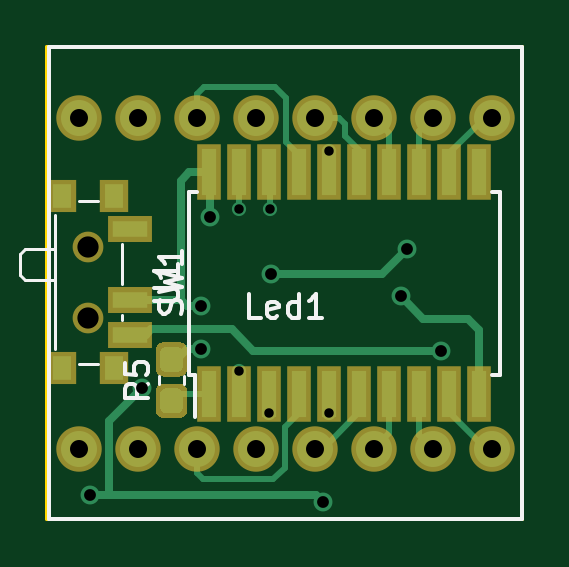
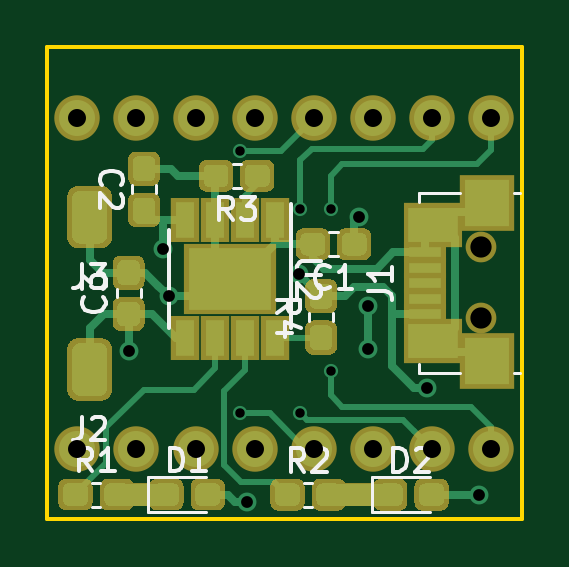
Circuit board: 9 layer files. Board 20.1 x 20.0 mm.
- bottom_copper: board_attiny2313a-B_Cu.gbr (15867 bytes)
- bottom_mask: board_attiny2313a-B_Mask.gbr (8742 bytes)
- bottom_silk: board_attiny2313a-B_SilkS.gbr (8765 bytes)
- outline: board_attiny2313a-Edge_Cuts.gbr (870 bytes)
- top_copper: board_attiny2313a-F_Cu.gbr (7014 bytes)
- top_mask: board_attiny2313a-F_Mask.gbr (2436 bytes)
- top_silk: board_attiny2313a-F_SilkS.gbr (4517 bytes)
- drill: board_attiny2313a-NPTH.drl (362 bytes)
- drill: board_attiny2313a-PTH.drl (836 bytes)

=== bottom_copper: board_attiny2313a-B_Cu.gbr (15867 bytes, source omitted) ===
=== bottom_mask: board_attiny2313a-B_Mask.gbr (8742 bytes, source omitted) ===
=== bottom_silk: board_attiny2313a-B_SilkS.gbr (8765 bytes, source omitted) ===
=== outline: board_attiny2313a-Edge_Cuts.gbr ===
G04 #@! TF.GenerationSoftware,KiCad,Pcbnew,5.1.6-c6e7f7d~87~ubuntu19.10.1*
G04 #@! TF.CreationDate,2020-11-04T01:00:01+01:00*
G04 #@! TF.ProjectId,board_attiny2313a,626f6172-645f-4617-9474-696e79323331,rev?*
G04 #@! TF.SameCoordinates,Original*
G04 #@! TF.FileFunction,Profile,NP*
%FSLAX46Y46*%
G04 Gerber Fmt 4.6, Leading zero omitted, Abs format (unit mm)*
G04 Created by KiCad (PCBNEW 5.1.6-c6e7f7d~87~ubuntu19.10.1) date 2020-11-04 01:00:01*
%MOMM*%
%LPD*%
G01*
G04 APERTURE LIST*
G04 #@! TA.AperFunction,Profile*
%ADD10C,0.150000*%
G04 #@! TD*
G04 APERTURE END LIST*
D10*
X66779600Y-36053400D02*
X66879600Y-36053400D01*
X66779600Y-56053400D02*
X66779600Y-36053400D01*
X66879600Y-56053400D02*
X66779600Y-56053400D01*
X86879600Y-56053400D02*
X66879600Y-56053400D01*
X86879600Y-36053400D02*
X86879600Y-56053400D01*
X66879600Y-36053400D02*
X86879600Y-36053400D01*
M02*

=== top_copper: board_attiny2313a-F_Cu.gbr (7014 bytes, source omitted) ===
=== top_mask: board_attiny2313a-F_Mask.gbr ===
G04 #@! TF.GenerationSoftware,KiCad,Pcbnew,5.1.6-c6e7f7d~87~ubuntu19.10.1*
G04 #@! TF.CreationDate,2020-11-04T01:00:01+01:00*
G04 #@! TF.ProjectId,board_attiny2313a,626f6172-645f-4617-9474-696e79323331,rev?*
G04 #@! TF.SameCoordinates,Original*
G04 #@! TF.FileFunction,Soldermask,Top*
G04 #@! TF.FilePolarity,Negative*
%FSLAX46Y46*%
G04 Gerber Fmt 4.6, Leading zero omitted, Abs format (unit mm)*
G04 Created by KiCad (PCBNEW 5.1.6-c6e7f7d~87~ubuntu19.10.1) date 2020-11-04 01:00:01*
%MOMM*%
%LPD*%
G01*
G04 APERTURE LIST*
%ADD10C,1.924000*%
%ADD11C,1.300000*%
%ADD12R,1.900000X1.100000*%
%ADD13R,1.200000X1.400000*%
%ADD14R,1.000000X2.350000*%
G04 APERTURE END LIST*
G36*
G01*
X72367100Y-50003400D02*
X71692100Y-50003400D01*
G75*
G02*
X71354600Y-49665900I0J337500D01*
G01*
X71354600Y-48890900D01*
G75*
G02*
X71692100Y-48553400I337500J0D01*
G01*
X72367100Y-48553400D01*
G75*
G02*
X72704600Y-48890900I0J-337500D01*
G01*
X72704600Y-49665900D01*
G75*
G02*
X72367100Y-50003400I-337500J0D01*
G01*
G37*
G36*
G01*
X72367100Y-51753400D02*
X71692100Y-51753400D01*
G75*
G02*
X71354600Y-51415900I0J337500D01*
G01*
X71354600Y-50640900D01*
G75*
G02*
X71692100Y-50303400I337500J0D01*
G01*
X72367100Y-50303400D01*
G75*
G02*
X72704600Y-50640900I0J-337500D01*
G01*
X72704600Y-51415900D01*
G75*
G02*
X72367100Y-51753400I-337500J0D01*
G01*
G37*
D10*
X68097700Y-53050200D03*
X70597700Y-53050200D03*
X73097700Y-53050200D03*
X75597700Y-53050200D03*
X78097700Y-53050200D03*
X80597700Y-53050200D03*
X83097700Y-53050200D03*
X85597700Y-53050200D03*
X85597700Y-39050200D03*
X83097700Y-39050200D03*
X80597700Y-39050200D03*
X78097700Y-39050200D03*
X75597700Y-39050200D03*
X73097700Y-39050200D03*
X70597700Y-39050200D03*
X68097700Y-39050200D03*
D11*
X68499600Y-44503400D03*
X68499600Y-47503400D03*
D12*
X70259600Y-43753400D03*
X70259600Y-46753400D03*
X70259600Y-48253400D03*
D13*
X67399600Y-42353400D03*
X67399600Y-49653400D03*
X69609600Y-49653400D03*
X69609600Y-42353400D03*
D14*
X73634600Y-50750200D03*
X74904600Y-50750200D03*
X76174600Y-50750200D03*
X77444600Y-50750200D03*
X78714600Y-50750200D03*
X79984600Y-50750200D03*
X81254600Y-50750200D03*
X82524600Y-50750200D03*
X83794600Y-50750200D03*
X85064600Y-50750200D03*
X85064600Y-41350200D03*
X83794600Y-41350200D03*
X82524600Y-41350200D03*
X81254600Y-41350200D03*
X79984600Y-41350200D03*
X78714600Y-41350200D03*
X77444600Y-41350200D03*
X76174600Y-41350200D03*
X74904600Y-41350200D03*
X73634600Y-41350200D03*
M02*

=== top_silk: board_attiny2313a-F_SilkS.gbr ===
G04 #@! TF.GenerationSoftware,KiCad,Pcbnew,5.1.6-c6e7f7d~87~ubuntu19.10.1*
G04 #@! TF.CreationDate,2020-11-04T01:00:01+01:00*
G04 #@! TF.ProjectId,board_attiny2313a,626f6172-645f-4617-9474-696e79323331,rev?*
G04 #@! TF.SameCoordinates,Original*
G04 #@! TF.FileFunction,Legend,Top*
G04 #@! TF.FilePolarity,Positive*
%FSLAX46Y46*%
G04 Gerber Fmt 4.6, Leading zero omitted, Abs format (unit mm)*
G04 Created by KiCad (PCBNEW 5.1.6-c6e7f7d~87~ubuntu19.10.1) date 2020-11-04 01:00:01*
%MOMM*%
%LPD*%
G01*
G04 APERTURE LIST*
%ADD10C,0.120000*%
%ADD11C,0.150000*%
G04 APERTURE END LIST*
D10*
X72539600Y-50324667D02*
X72539600Y-49982133D01*
X71519600Y-50324667D02*
X71519600Y-49982133D01*
D11*
X82847700Y-56050200D02*
X66847700Y-56050200D01*
X66847700Y-56050200D02*
X66847700Y-36050200D01*
X66847700Y-36050200D02*
X86847700Y-36050200D01*
X86847700Y-36050200D02*
X86847700Y-56050200D01*
X86847700Y-56050200D02*
X82847700Y-56050200D01*
D10*
X69949600Y-47403400D02*
X69949600Y-47603400D01*
X65809600Y-44603400D02*
X65599600Y-44803400D01*
X65809600Y-45903400D02*
X65599600Y-45703400D01*
X67099600Y-44603400D02*
X65809600Y-44603400D01*
X65599600Y-44803400D02*
X65599600Y-45703400D01*
X65809600Y-45903400D02*
X67099600Y-45903400D01*
X67099600Y-43153400D02*
X67099600Y-48853400D01*
X69949600Y-44403400D02*
X69949600Y-46103400D01*
X68899600Y-42553400D02*
X68109600Y-42553400D01*
X68109600Y-49453400D02*
X68899600Y-49453400D01*
D11*
X72774600Y-49925200D02*
X73024600Y-49925200D01*
X72774600Y-42175200D02*
X73109600Y-42175200D01*
X85924600Y-42175200D02*
X85589600Y-42175200D01*
X85924600Y-49925200D02*
X85589600Y-49925200D01*
X72774600Y-49925200D02*
X72774600Y-42175200D01*
X85924600Y-49925200D02*
X85924600Y-42175200D01*
X73024600Y-49925200D02*
X73024600Y-51725200D01*
X71051980Y-50320066D02*
X70575790Y-50653400D01*
X71051980Y-50891495D02*
X70051980Y-50891495D01*
X70051980Y-50510542D01*
X70099600Y-50415304D01*
X70147219Y-50367685D01*
X70242457Y-50320066D01*
X70385314Y-50320066D01*
X70480552Y-50367685D01*
X70528171Y-50415304D01*
X70575790Y-50510542D01*
X70575790Y-50891495D01*
X70051980Y-49415304D02*
X70051980Y-49891495D01*
X70528171Y-49939114D01*
X70480552Y-49891495D01*
X70432933Y-49796257D01*
X70432933Y-49558161D01*
X70480552Y-49462923D01*
X70528171Y-49415304D01*
X70623409Y-49367685D01*
X70861504Y-49367685D01*
X70956742Y-49415304D01*
X71004361Y-49462923D01*
X71051980Y-49558161D01*
X71051980Y-49796257D01*
X71004361Y-49891495D01*
X70956742Y-49939114D01*
X75800080Y-47502580D02*
X75323890Y-47502580D01*
X75323890Y-46502580D01*
X76514366Y-47454961D02*
X76419128Y-47502580D01*
X76228652Y-47502580D01*
X76133414Y-47454961D01*
X76085795Y-47359723D01*
X76085795Y-46978771D01*
X76133414Y-46883533D01*
X76228652Y-46835914D01*
X76419128Y-46835914D01*
X76514366Y-46883533D01*
X76561985Y-46978771D01*
X76561985Y-47074009D01*
X76085795Y-47169247D01*
X77419128Y-47502580D02*
X77419128Y-46502580D01*
X77419128Y-47454961D02*
X77323890Y-47502580D01*
X77133414Y-47502580D01*
X77038176Y-47454961D01*
X76990557Y-47407342D01*
X76942938Y-47312104D01*
X76942938Y-47026390D01*
X76990557Y-46931152D01*
X77038176Y-46883533D01*
X77133414Y-46835914D01*
X77323890Y-46835914D01*
X77419128Y-46883533D01*
X78419128Y-47502580D02*
X77847700Y-47502580D01*
X78133414Y-47502580D02*
X78133414Y-46502580D01*
X78038176Y-46645438D01*
X77942938Y-46740676D01*
X77847700Y-46788295D01*
X72434361Y-47336733D02*
X72481980Y-47193876D01*
X72481980Y-46955780D01*
X72434361Y-46860542D01*
X72386742Y-46812923D01*
X72291504Y-46765304D01*
X72196266Y-46765304D01*
X72101028Y-46812923D01*
X72053409Y-46860542D01*
X72005790Y-46955780D01*
X71958171Y-47146257D01*
X71910552Y-47241495D01*
X71862933Y-47289114D01*
X71767695Y-47336733D01*
X71672457Y-47336733D01*
X71577219Y-47289114D01*
X71529600Y-47241495D01*
X71481980Y-47146257D01*
X71481980Y-46908161D01*
X71529600Y-46765304D01*
X71481980Y-46431971D02*
X72481980Y-46193876D01*
X71767695Y-46003400D01*
X72481980Y-45812923D01*
X71481980Y-45574828D01*
X72481980Y-44670066D02*
X72481980Y-45241495D01*
X72481980Y-44955780D02*
X71481980Y-44955780D01*
X71624838Y-45051019D01*
X71720076Y-45146257D01*
X71767695Y-45241495D01*
X71301980Y-46812104D02*
X72111504Y-46812104D01*
X72206742Y-46764485D01*
X72254361Y-46716866D01*
X72301980Y-46621628D01*
X72301980Y-46431152D01*
X72254361Y-46335914D01*
X72206742Y-46288295D01*
X72111504Y-46240676D01*
X71301980Y-46240676D01*
X72301980Y-45240676D02*
X72301980Y-45812104D01*
X72301980Y-45526390D02*
X71301980Y-45526390D01*
X71444838Y-45621628D01*
X71540076Y-45716866D01*
X71587695Y-45812104D01*
M02*

=== drill: board_attiny2313a-NPTH.drl ===
M48
; DRILL file {KiCad 5.1.6-c6e7f7d~87~ubuntu19.10.1} date Mon Nov  2 18:57:53 2020
; FORMAT={-:-/ absolute / metric / decimal}
; #@! TF.CreationDate,2020-11-02T18:57:53+01:00
; #@! TF.GenerationSoftware,Kicad,Pcbnew,5.1.6-c6e7f7d~87~ubuntu19.10.1
; #@! TF.FileFunction,NonPlated,1,2,NPTH
FMAT,2
METRIC
T1C0.900
%
G90
G05
T1
X68.5Y-44.503
X68.5Y-47.503
T0
M30

=== drill: board_attiny2313a-PTH.drl ===
M48
; DRILL file {KiCad 5.1.6-c6e7f7d~87~ubuntu19.10.1} date Mon Nov  2 18:57:53 2020
; FORMAT={-:-/ absolute / metric / decimal}
; #@! TF.CreationDate,2020-11-02T18:57:53+01:00
; #@! TF.GenerationSoftware,Kicad,Pcbnew,5.1.6-c6e7f7d~87~ubuntu19.10.1
; #@! TF.FileFunction,Plated,1,2,PTH
FMAT,2
METRIC
T1C0.400
T2C0.500
T3C0.762
%
G90
G05
T1
X74.88Y-42.903
X74.88Y-49.753
X76.175Y-51.549
X76.18Y-42.903
X78.702Y-51.562
X78.715Y-40.45
T2
X68.58Y-55.003
X70.78Y-50.503
X73.28Y-47.003
X73.28Y-48.853
X73.68Y-43.253
X76.23Y-45.653
X78.43Y-55.303
X81.73Y-46.603
X81.98Y-44.603
X83.43Y-48.903
T3
X68.098Y-39.05
X68.098Y-53.05
X70.598Y-39.05
X70.598Y-53.05
X73.098Y-39.05
X73.098Y-53.05
X75.598Y-39.05
X75.598Y-53.05
X78.098Y-39.05
X78.098Y-53.05
X80.598Y-39.05
X80.598Y-53.05
X83.098Y-39.05
X83.098Y-53.05
X85.598Y-39.05
X85.598Y-53.05
T0
M30

